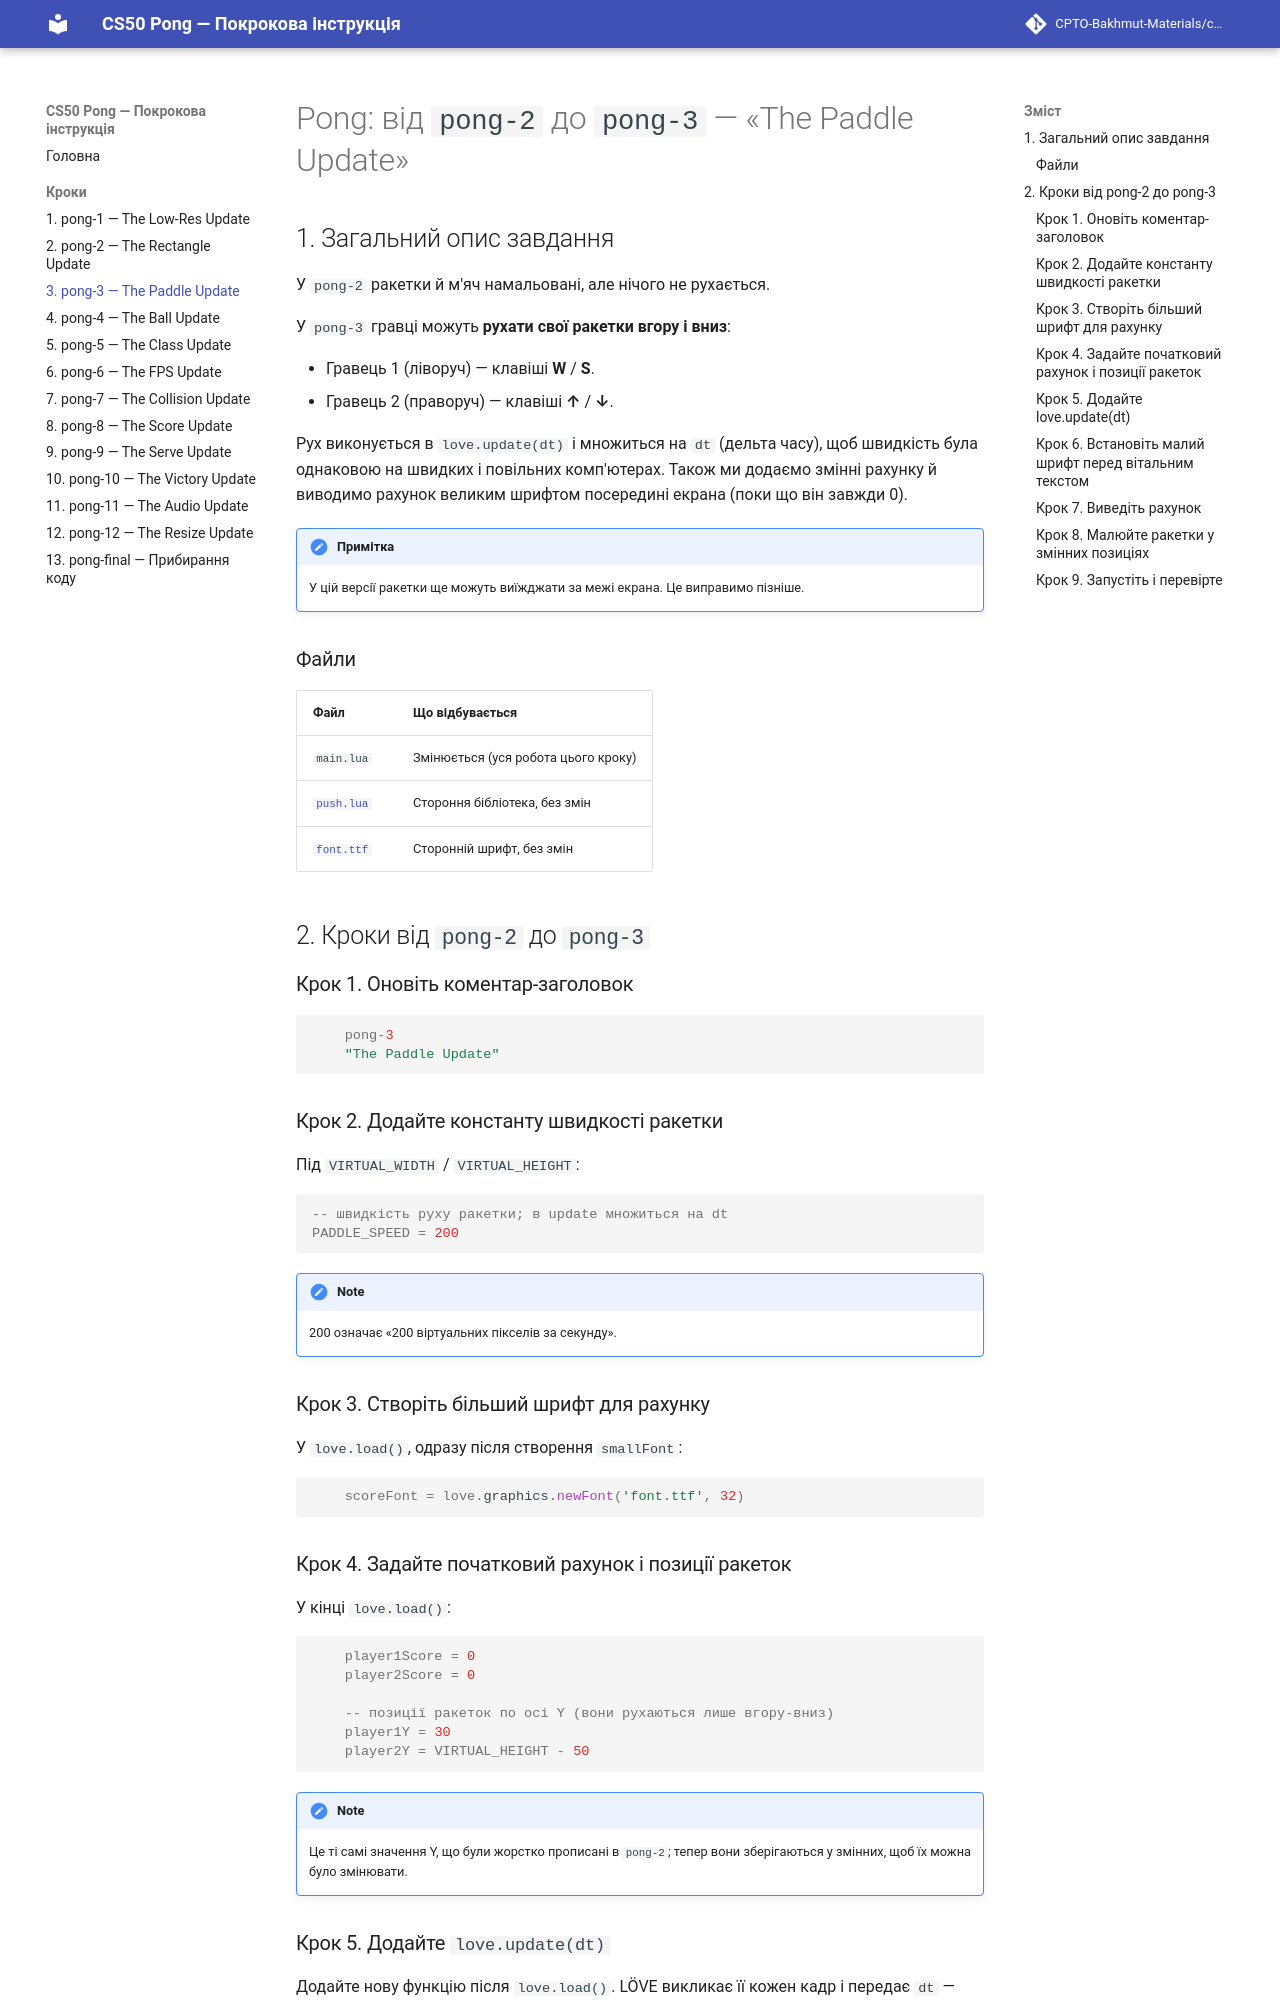

repository: CPTO-Bakhmut-Materials/cs50-pong-uk · page: diff-2-3/index.html · generator: mkdocs

# Pong: від `pong-2` до `pong-3` — «The Paddle Update»

## 1. Загальний опис завдання

У `pong-2` ракетки й м'яч намальовані, але нічого не рухається.

У `pong-3` гравці можуть **рухати свої ракетки вгору і вниз**:

- Гравець 1 (ліворуч) — клавіші **W** / **S**.
- Гравець 2 (праворуч) — клавіші **↑** / **↓**.

Рух виконується в `love.update(dt)` і множиться на `dt` (дельта часу), щоб швидкість була однаковою на швидких і повільних комп'ютерах. Також ми додаємо змінні рахунку й виводимо рахунок великим шрифтом посередині екрана (поки що він завжди 0).

> Примітка: у цій версії ракетки ще можуть виїжджати за межі екрана. Це виправимо пізніше.

### Файли

| Файл | Що відбувається |
|---|---|
| `main.lua` | Змінюється (уся робота цього кроку) |
| [`push.lua`](assets/push.lua) | Стороння бібліотека, без змін |
| [`font.ttf`](assets/font.ttf) | Сторонній шрифт, без змін |

## 2. Кроки від `pong-2` до `pong-3`

### Крок 1. Оновіть коментар-заголовок

```lua
    pong-3
    "The Paddle Update"
```

### Крок 2. Додайте константу швидкості ракетки

Під `VIRTUAL_WIDTH` / `VIRTUAL_HEIGHT`:

```lua
-- швидкість руху ракетки; в update множиться на dt
PADDLE_SPEED = 200
```

> 200 означає «200 віртуальних пікселів за секунду».

### Крок 3. Створіть більший шрифт для рахунку

У `love.load()`, одразу після створення `smallFont`:

```lua
    scoreFont = love.graphics.newFont('font.ttf', 32)
```

### Крок 4. Задайте початковий рахунок і позиції ракеток

У кінці `love.load()`:

```lua
    player1Score = 0
    player2Score = 0

    -- позиції ракеток по осі Y (вони рухаються лише вгору-вниз)
    player1Y = 30
    player2Y = VIRTUAL_HEIGHT - 50
```

> Це ті самі значення Y, що були жорстко прописані в `pong-2`; тепер вони зберігаються у змінних, щоб їх можна було змінювати.
